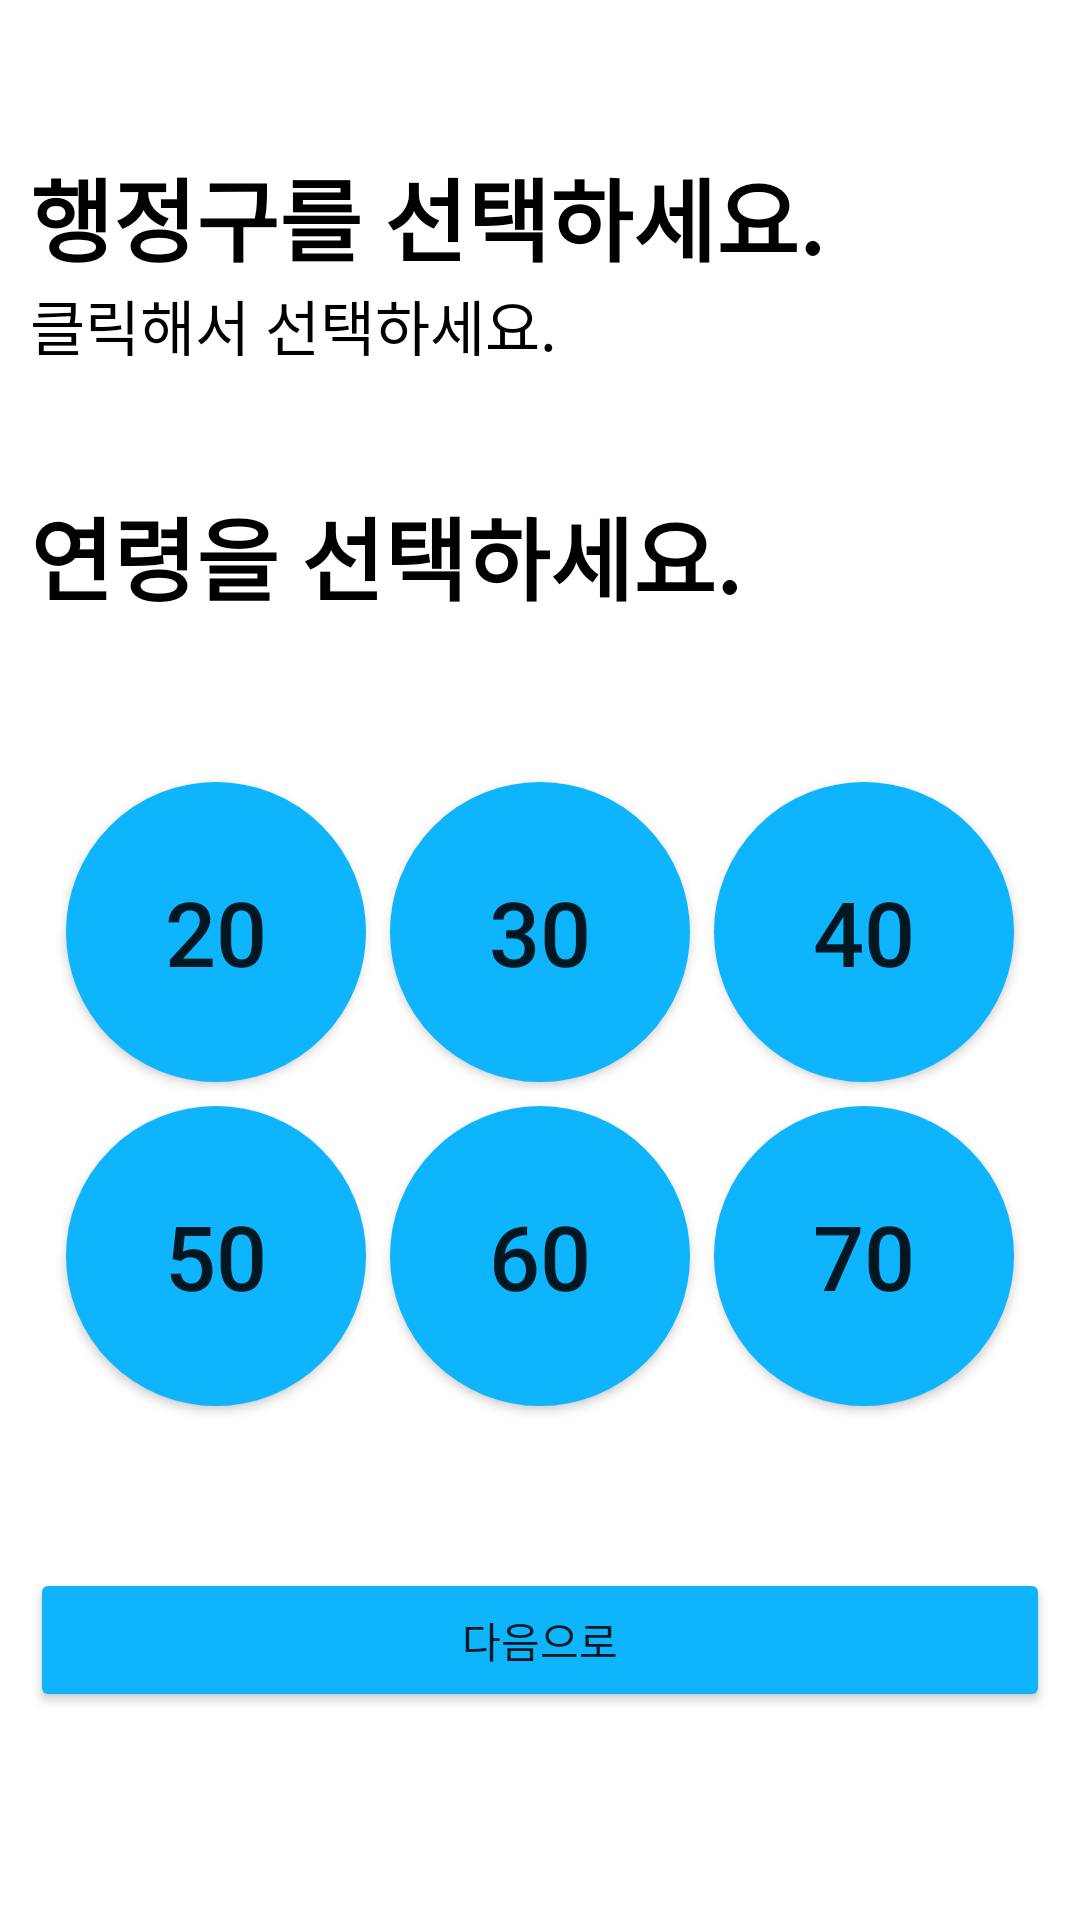

Reconstruct the res/layout file that produces this screen, plus the resources it refers to.
<!-- AndroidManifest.xml: application theme Theme.Economy -->
<!-- res/layout/fragment_credit_select.xml -->
<?xml version="1.0" encoding="utf-8"?>
<LinearLayout xmlns:android="http://schemas.android.com/apk/res/android"
    xmlns:tools="http://schemas.android.com/tools"
    android:layout_width="match_parent"
    android:layout_height="match_parent"
    android:orientation="vertical"
    tools:context=".credits.CreditSelectFragment" >

    <LinearLayout
        android:id="@+id/selectRegionCredit"
        android:layout_width="match_parent"
        android:layout_height="wrap_content"
        android:clickable="true"
        android:layout_marginTop="50dp"
        android:layout_marginHorizontal="10dp"
        android:orientation="vertical">
        <TextView
            android:layout_width="match_parent"
            android:layout_height="wrap_content"
            android:textSize="30sp"
            android:textStyle="bold"
            android:textColor="@color/black"
            android:text="행정구를 선택하세요." />

        <TextView
            android:id="@+id/selectedRegionCredit"
            android:layout_width="match_parent"
            android:layout_height="wrap_content"
            android:textSize="20sp"
            android:textColor="@color/black"
            android:text="클릭해서 선택하세요." />

    </LinearLayout>

    <TextView
        android:layout_width="match_parent"
        android:layout_height="wrap_content"
        android:textSize="30sp"
        android:textStyle="bold"
        android:layout_marginTop="40dp"
        android:layout_marginHorizontal="10dp"
        android:textColor="@color/black"
        android:text="연령을 선택하세요." />

    <GridLayout

        android:layout_width="wrap_content"
        android:layout_height="wrap_content"
        android:layout_gravity="center"
        android:orientation="vertical"
        android:layout_marginTop="50dp"
        android:useDefaultMargins="true"
        android:columnCount="3">

        <Button
            android:id="@+id/btnAge20Credit"
            android:layout_width="100dp"
            android:layout_height="100dp"
            android:background="@drawable/shape_for_circle_button_blue"
            android:layout_row="0"
            android:layout_column="0"
            android:textSize="30sp"
            android:text="20" />

        <Button
            android:id="@+id/btnAge30Credit"
            android:layout_width="100dp"
            android:layout_height="100dp"
            android:background="@drawable/shape_for_circle_button_blue"
            android:layout_row="0"
            android:layout_column="1"
            android:textSize="30sp"
            android:text="30" />

        <Button
            android:id="@+id/btnAge40Credit"
            android:layout_width="100dp"
            android:layout_height="100dp"
            android:background="@drawable/shape_for_circle_button_blue"
            android:layout_row="0"
            android:layout_column="2"
            android:textSize="30sp"
            android:text="40" />

        <Button
            android:id="@+id/btnAge50Credit"
            android:layout_width="100dp"
            android:layout_height="100dp"
            android:background="@drawable/shape_for_circle_button_blue"
            android:layout_row="1"
            android:layout_column="0"
            android:textSize="30sp"
            android:text="50" />

        <Button
            android:id="@+id/btnAge60Credit"
            android:layout_width="100dp"
            android:layout_height="100dp"
            android:background="@drawable/shape_for_circle_button_blue"
            android:layout_row="1"
            android:layout_column="1"
            android:textSize="30sp"
            android:text="60" />

        <Button
            android:id="@+id/btnAge70Credit"
            android:layout_width="100dp"
            android:layout_height="100dp"
            android:background="@drawable/shape_for_circle_button_blue"
            android:layout_row="1"
            android:layout_column="2"
            android:textSize="30sp"
            android:text="70" />

    </GridLayout>

    <Button
        android:id="@+id/btnCMF"
        android:layout_marginTop="50dp"
        android:layout_marginHorizontal="10dp"
        android:backgroundTint="@color/blue"
        android:layout_width="match_parent"
        android:layout_height="wrap_content"
        android:text="다음으로" />

</LinearLayout>
<!-- resources referenced by this layout -->
<resources>
  <color name="black">#FF000000</color>
  <color name="blue">#FF0EB4FC</color>
  <!-- drawable shape_for_circle_button_blue (drawable) -->
  <?xml version="1.0" encoding="utf-8"?>
  
  <shape xmlns:android="http://schemas.android.com/apk/res/android"
      android:shape="oval">
  
      <solid android:color="@color/blue" />
      <stroke
          android:width="1dp"
          android:color="@color/blue" />
  </shape>
  <style name="Theme.Economy" parent="Theme.MaterialComponents.DayNight.NoActionBar">
          
          <item name="colorPrimary">@color/blue</item>
          <item name="colorPrimaryVariant">@color/white</item>
          <item name="colorOnPrimary">@color/black</item>
          
          <item name="colorSecondary">@color/teal_200</item>
          <item name="colorSecondaryVariant">@color/teal_700</item>
          <item name="colorOnSecondary">@color/black</item>
          
          <item name="android:statusBarColor" tools:targetApi="l">@color/white</item>
          <item name="android:windowLightStatusBar" tools:targetApi="m">true</item>
          
      </style>
  <color name="white">#FFFFFFFF</color>
  <color name="teal_200">#FF03DAC5</color>
  <color name="teal_700">#FF018786</color>
</resources>
